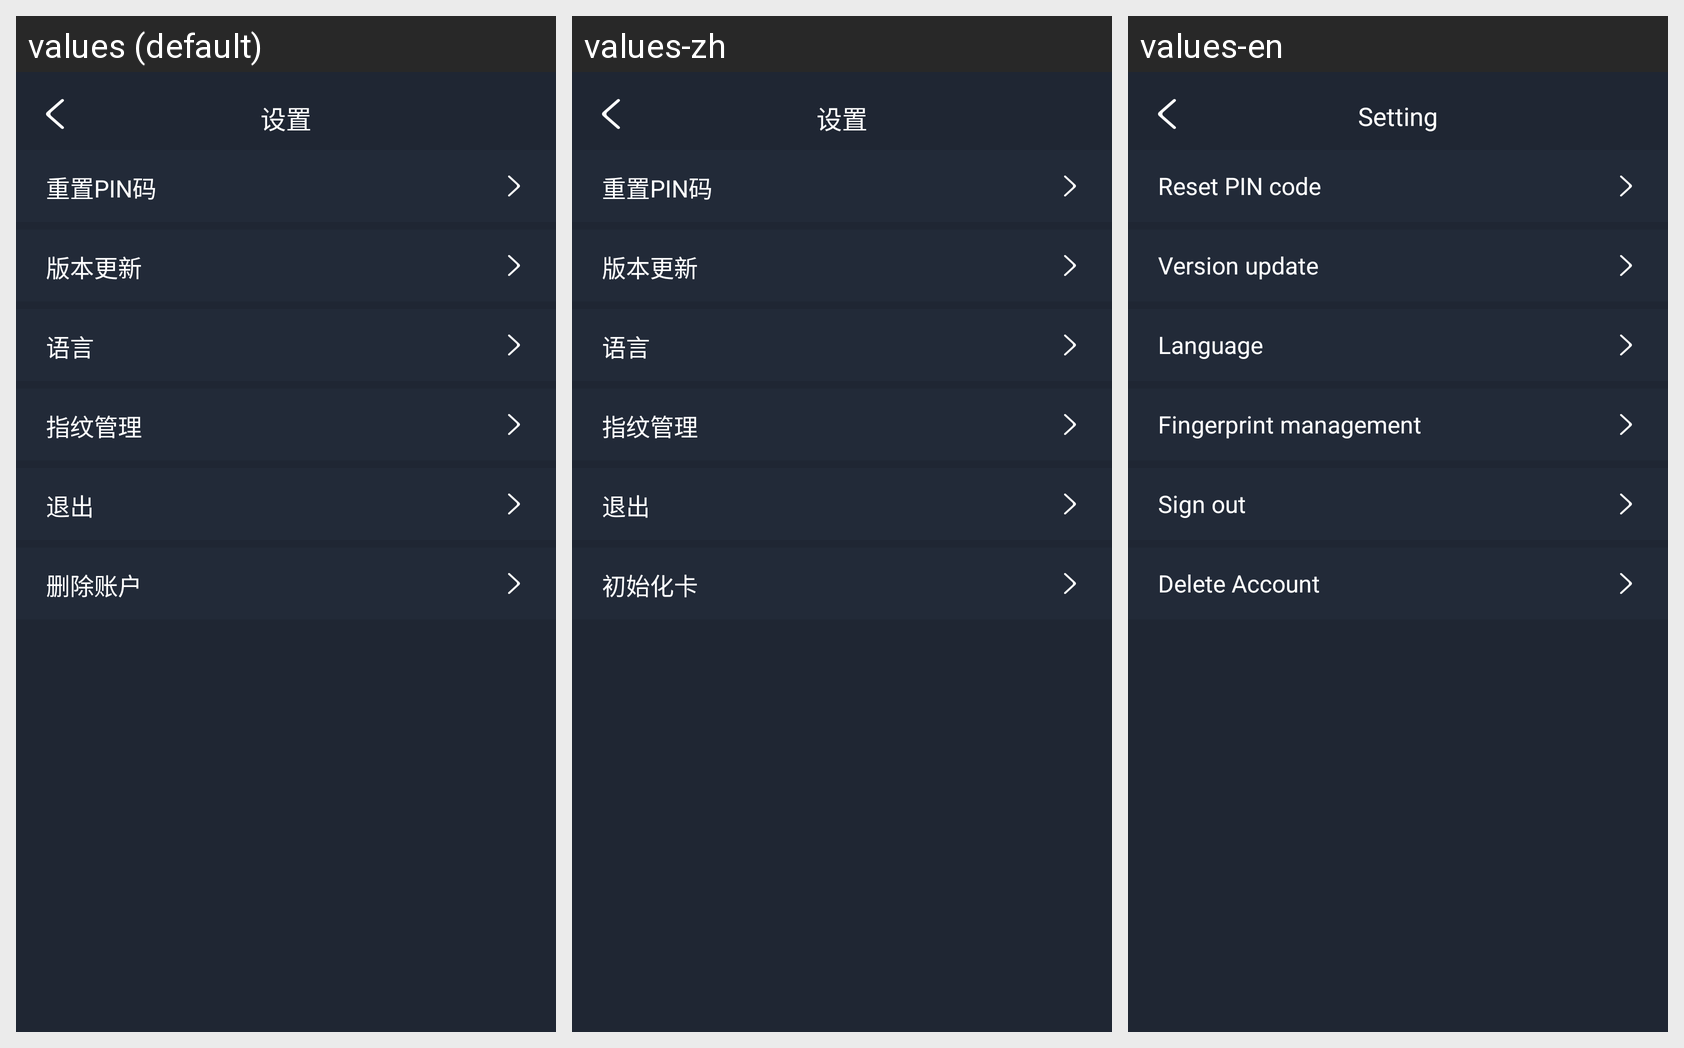

Translations of the strings shown on this Android screen, per locale in the grid:
Android screen res/layout/fragment5.xml rendered under 3 locales, left to right: values (default), values-zh, values-en. Device: Nexus 5 (rendered at 1080×1920; each locale shown at half size, 540×960, under a caption strip naming it); theme android:Theme.NoTitleBar.
Strings drawn on this screen, with the default value and each locale's value (text and hints the layout hard-codes, and strings that could not be matched under every locale, appear in the picture but are not listed):

f51
  values: 设置
  values-zh: 设置
  values-en: Setting

f52
  values: 重置PIN码
  values-zh: 重置PIN码
  values-en: Reset PIN code

f53
  values: 版本更新
  values-zh: 版本更新
  values-en: Version update

l1
  values: 语言
  values-zh: 语言
  values-en: Language

f520
  values: 指纹管理
  values-zh: 指纹管理
  values-en: Fingerprint management

f521
  values: 退出
  values-zh: 退出
  values-en: Sign out

f54
  values: 删除账户
  values-zh: 初始化卡
  values-en: Delete Account
